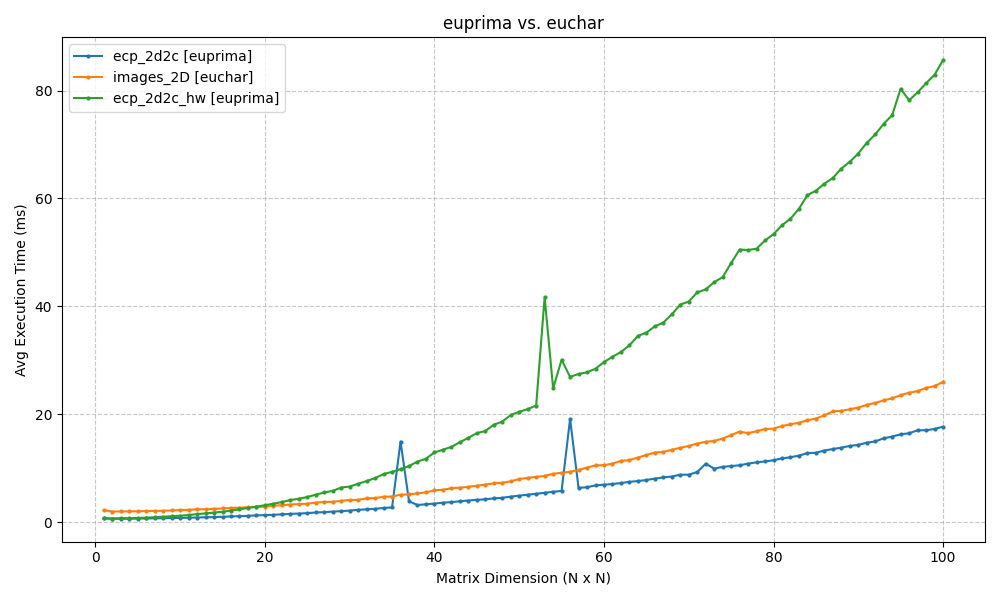

The data file committed next to this chart (first rows):
ecp_2d2c, images_2D, ecp_2d2c_hw
0.0007264, 0.002254, 0.0006964
0.0006588, 0.001982, 0.0006897
0.0006371, 0.001995, 0.0007465
0.0006615, 0.002007, 0.000739
0.0006819, 0.002033, 0.0007875
0.0006951, 0.00207, 0.0008441
0.0007243, 0.002104, 0.0009365
0.0007436, 0.002119, 0.00102
0.0007813, 0.002184, 0.001119
0.000803, 0.002247, 0.001209
0.0008367, 0.0023, 0.001336
0.000876, 0.002381, 0.001508
0.0009122, 0.002418, 0.001635
0.0009555, 0.002484, 0.001794
0.001007, 0.00255, 0.001946
0.001082, 0.002639, 0.002163
0.001116, 0.002702, 0.002408
0.001185, 0.002784, 0.002622
0.001277, 0.002826, 0.002905
0.001318, 0.002856, 0.003143
0.001377, 0.003073, 0.003445
0.00146, 0.00316, 0.003738
0.001552, 0.00328, 0.004114
0.001608, 0.003369, 0.004355
0.001686, 0.003427, 0.004674
0.001808, 0.003643, 0.005107
0.001868, 0.003745, 0.005511
0.001973, 0.003793, 0.005813
0.002054, 0.003961, 0.006426
0.002159, 0.004115, 0.006618
0.002295, 0.004139, 0.007122
0.00239, 0.004423, 0.007644
0.0025, 0.004469, 0.008174
0.002639, 0.004725, 0.008929
0.002736, 0.004768, 0.00934
0.01496, 0.005103, 0.009842
0.003881, 0.005151, 0.01042
0.003188, 0.005356, 0.01122
0.003336, 0.005532, 0.01178
0.003451, 0.005906, 0.01293
0.003626, 0.006024, 0.01344
0.003729, 0.00628, 0.01396
0.003882, 0.006413, 0.01483
0.004023, 0.00656, 0.01563
0.004163, 0.006757, 0.01652
0.004239, 0.006986, 0.0169
0.004425, 0.007202, 0.01807
0.004524, 0.007319, 0.01865
0.004746, 0.007572, 0.01986
0.004926, 0.008005, 0.02047
0.0051, 0.00822, 0.02096
0.005276, 0.008398, 0.02163
0.00545, 0.008592, 0.04171
0.005647, 0.00896, 0.0248
0.0058, 0.009176, 0.03011
0.01914, 0.009347, 0.02694
0.006372, 0.009685, 0.02748
0.006486, 0.01013, 0.02779
0.00683, 0.01053, 0.02846
0.006962, 0.01057, 0.02967
... 40 more rows
